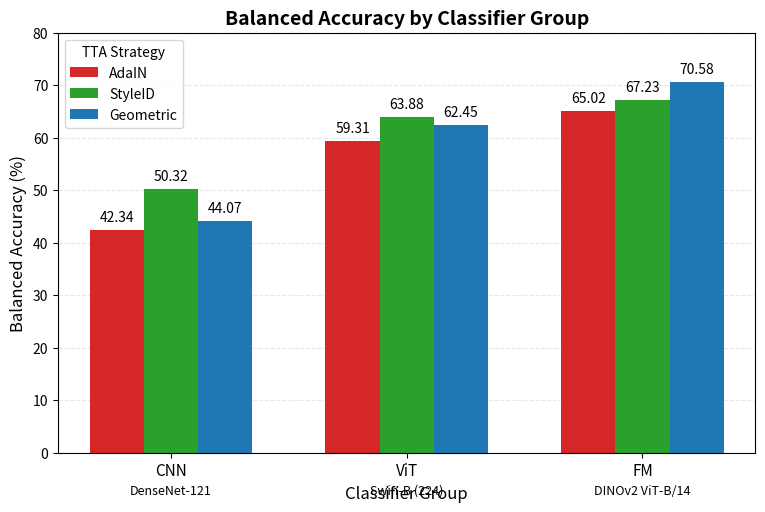

Recreate this plot in Python. (Note: this script raises an exception after producing the figure.)
import matplotlib.pyplot as plt
import numpy as np

# ---------------------------------------------------------
# Balanced Accuracy by Classifier Group
# CNN  -> DenseNet-121
# ViT  -> Swin-B (224)
# FM   -> DINOv2 ViT-B/14
# ---------------------------------------------------------

# Classifier groups
groups = ["CNN", "ViT", "FM"]

# Balanced accuracy (%) from the table
adain = [42.34, 59.31, 65.02]
styleid = [50.32, 63.88, 67.23]
geometric = [44.07, 62.45, 70.58]

# Backbone labels corresponding to each classifier group
backbones = [
    "DenseNet-121",
    "Swin-B (224)",
    "DINOv2 ViT-B/14"
]

# X positions
x = np.arange(len(groups))

# Bar width
width = 0.23

# Create figure
fig, ax = plt.subplots(figsize=(9, 6))

# Bars
bars_adain = ax.bar(
    x - width,
    adain,
    width,
    label="AdaIN",
    color="#d62728"
)

bars_styleid = ax.bar(
    x,
    styleid,
    width,
    label="StyleID",
    color="#2ca02c"
)

bars_geometric = ax.bar(
    x + width,
    geometric,
    width,
    label="Geometric",
    color="#1f77b4"
)

# ---------------------------------------------------------
# Add values above bars
# ---------------------------------------------------------

def add_labels(bars):
    for bar in bars:
        height = bar.get_height()
        ax.annotate(
            f"{height:.2f}",
            xy=(bar.get_x() + bar.get_width() / 2, height),
            xytext=(0, 4),
            textcoords="offset points",
            ha="center",
            va="bottom",
            fontsize=10
        )

add_labels(bars_adain)
add_labels(bars_styleid)
add_labels(bars_geometric)

# ---------------------------------------------------------
# Axis labels and title
# ---------------------------------------------------------

ax.set_ylabel("Balanced Accuracy (%)", fontsize=12)
ax.set_xlabel("Classifier Group", fontsize=12)

ax.set_title(
    "Balanced Accuracy by Classifier Group",
    fontsize=14,
    fontweight="bold"
)

# X-axis
ax.set_xticks(x)
ax.set_xticklabels(groups, fontsize=11)

# Y-axis
ax.set_ylim(0, 80)

# Legend
ax.legend(
    title="TTA Strategy",
    fontsize=10,
    title_fontsize=10
)

# Grid
ax.grid(
    axis="y",
    linestyle="--",
    alpha=0.3
)

# Keep grid behind bars
ax.set_axisbelow(True)

# ---------------------------------------------------------
# Add backbone names below classifier groups
# ---------------------------------------------------------

for i, backbone in enumerate(backbones):
    ax.text(
        i,
        -6,
        backbone,
        ha="center",
        va="top",
        fontsize=9
    )

# Give some room for the backbone labels
plt.subplots_adjust(bottom=0.18)

# Save high-resolution figure
plt.savefig(
    "output/images/balanced_accuracy_classifier_groups.png",
    dpi=300,
    bbox_inches="tight"
)
